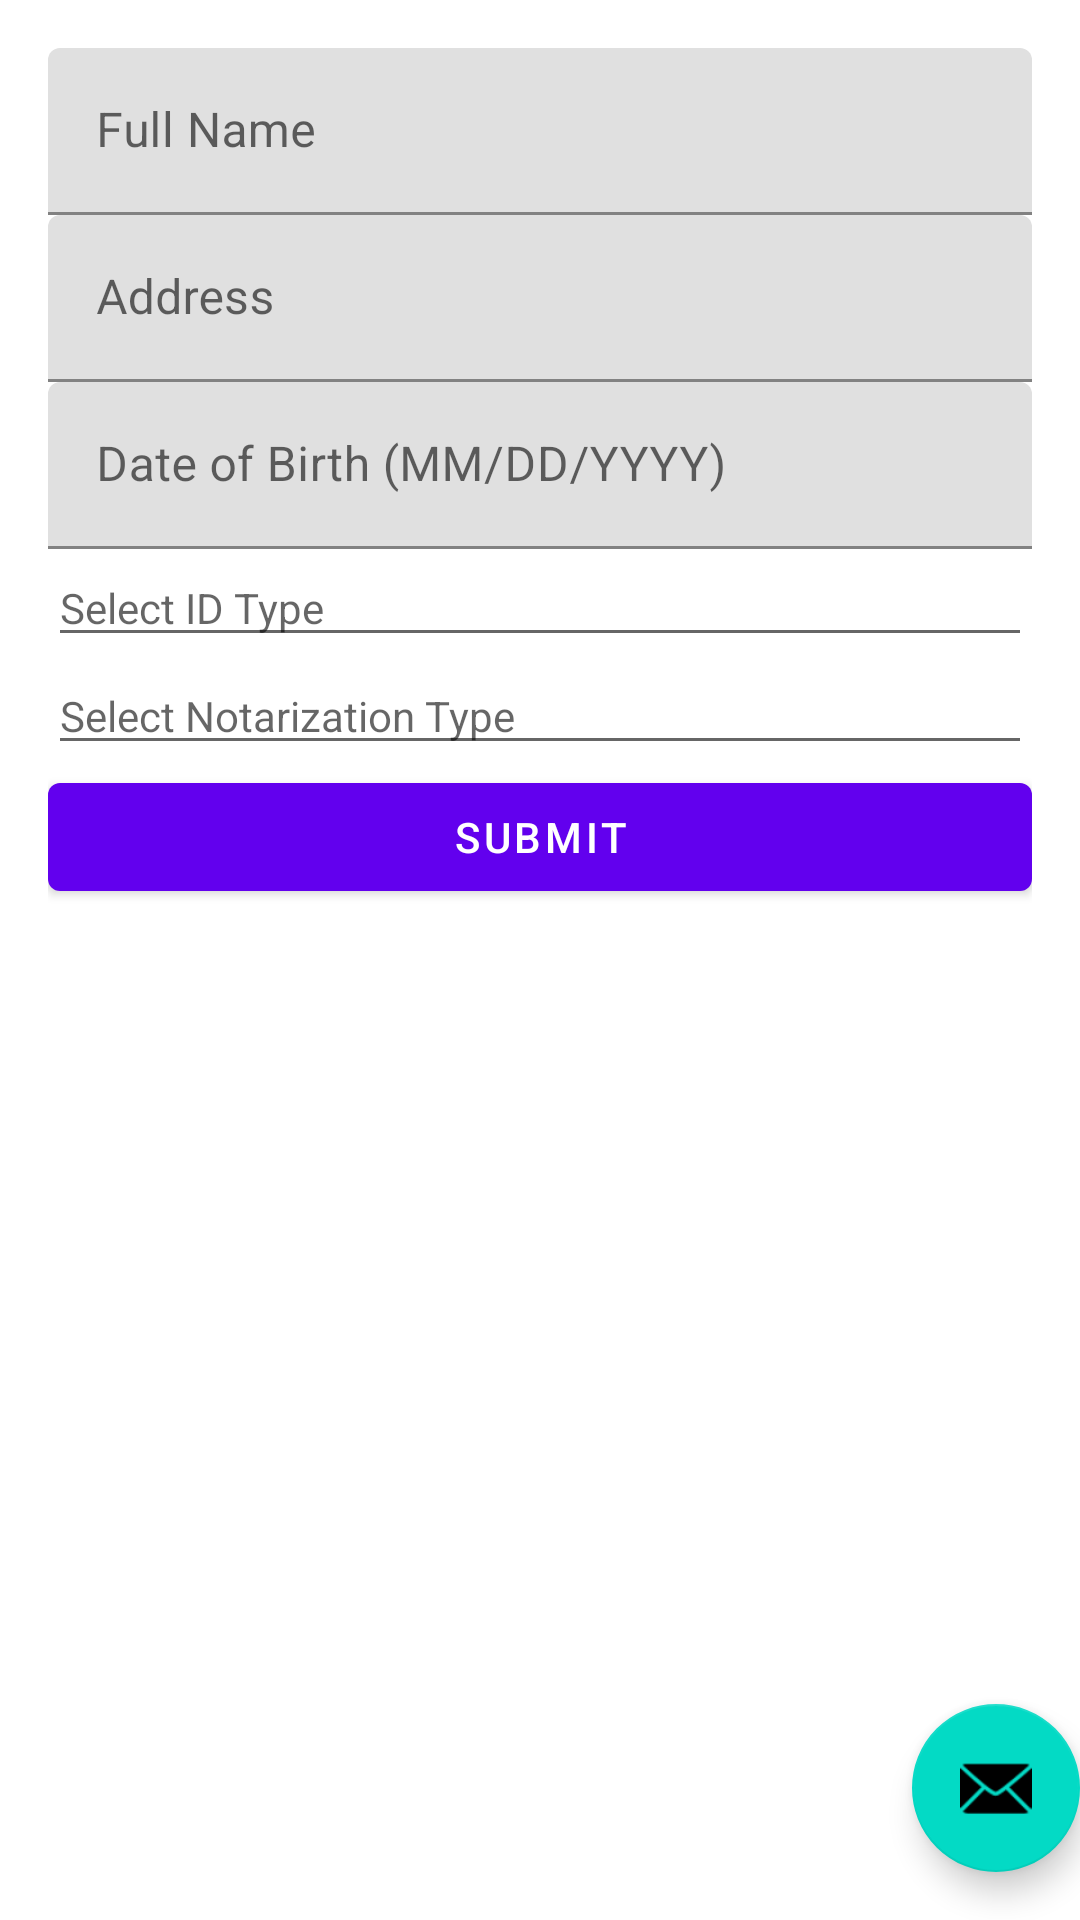

Layout XML and referenced resources for this Android screen:
<!-- AndroidManifest.xml: application theme Theme.NotaryJournal -->
<!-- res/layout/fragment_home.xml -->
<?xml version="1.0" encoding="utf-8"?>
<androidx.coordinatorlayout.widget.CoordinatorLayout
    xmlns:android="http://schemas.android.com/apk/res/android"
    xmlns:app="http://schemas.android.com/apk/res-auto"
    xmlns:tools="http://schemas.android.com/tools"
    android:layout_width="match_parent"
    android:layout_height="match_parent"
    tools:context=".ui.home.HomeFragment">

    <ScrollView xmlns:android="http://schemas.android.com/apk/res/android"
        android:layout_width="match_parent"
        android:layout_height="match_parent"
        android:padding="16dp">

        <LinearLayout
            android:orientation="vertical"
            android:layout_width="match_parent"
            android:layout_height="wrap_content"
            android:dividerPadding="8dp"
            android:showDividers="middle">

            <com.google.android.material.textfield.TextInputLayout
                android:hint="Full Name"
                android:layout_width="match_parent"
                android:layout_height="wrap_content">
                <com.google.android.material.textfield.TextInputEditText
                    android:id="@+id/inputFullName"
                    android:layout_width="match_parent"
                    android:layout_height="wrap_content"/>
            </com.google.android.material.textfield.TextInputLayout>

            <com.google.android.material.textfield.TextInputLayout
                android:hint="Address"
                android:layout_width="match_parent"
                android:layout_height="wrap_content">
                <com.google.android.material.textfield.TextInputEditText
                    android:id="@+id/inputAddress"
                    android:layout_width="match_parent"
                    android:layout_height="wrap_content"/>
            </com.google.android.material.textfield.TextInputLayout>

            <com.google.android.material.textfield.TextInputLayout
                android:hint="Date of Birth (MM/DD/YYYY)"
                android:layout_width="match_parent"
                android:layout_height="wrap_content">
                <com.google.android.material.textfield.TextInputEditText
                    android:id="@+id/inputDob"
                    android:layout_width="match_parent"
                    android:layout_height="wrap_content"
                    android:inputType="date"/>
            </com.google.android.material.textfield.TextInputLayout>

            <AutoCompleteTextView
                android:id="@+id/dropdownIdType"
                android:layout_width="match_parent"
                android:layout_height="wrap_content"
                android:hint="Select ID Type"
                style="@style/Widget.MaterialComponents.TextInputLayout.OutlinedBox.ExposedDropdownMenu"/>

            <AutoCompleteTextView
                android:id="@+id/dropdownNotaryType"
                android:layout_width="match_parent"
                android:layout_height="wrap_content"
                android:hint="Select Notarization Type"
                style="@style/Widget.MaterialComponents.TextInputLayout.OutlinedBox.ExposedDropdownMenu"/>

            <com.google.android.material.button.MaterialButton
                android:id="@+id/btnSubmit"
                android:layout_width="match_parent"
                android:layout_height="wrap_content"
                android:text="Submit"/>
        </LinearLayout>
    </ScrollView>


    <TextView
        android:id="@+id/text_home"
        android:layout_width="match_parent"
        android:layout_height="wrap_content"
        android:layout_marginStart="8dp"
        android:layout_marginTop="8dp"
        android:layout_marginEnd="8dp"
        android:textAlignment="center"
        android:textSize="20sp"
        app:layout_constraintBottom_toBottomOf="parent"
        app:layout_constraintEnd_toEndOf="parent"
        app:layout_constraintStart_toStartOf="parent"
        app:layout_constraintTop_toTopOf="parent" />

    <com.google.android.material.floatingactionbutton.FloatingActionButton
        android:id="@+id/fab"
        android:layout_width="wrap_content"
        android:layout_height="wrap_content"
        android:layout_gravity="bottom|end"
        android:layout_marginEnd="@dimen/fab_margin"
        android:layout_marginBottom="16dp"
        app:srcCompat="@android:drawable/ic_dialog_email" />

</androidx.coordinatorlayout.widget.CoordinatorLayout>
<!-- resources referenced by this layout -->
<resources>
  <style name="Theme.NotaryJournal" parent="Theme.MaterialComponents.DayNight.DarkActionBar">
          
          <item name="colorPrimary">@color/purple_500</item>
          <item name="colorPrimaryVariant">@color/purple_700</item>
          <item name="colorOnPrimary">@color/white</item>
          
          <item name="colorSecondary">@color/teal_200</item>
          <item name="colorSecondaryVariant">@color/teal_700</item>
          <item name="colorOnSecondary">@color/black</item>
          
          <item name="android:statusBarColor">?attr/colorPrimaryVariant</item>
          
      </style>
  <!-- not gathered from this repository: default colours our renderer supplied (Android Studio template values) -->
  <color name="purple_500">#FF6200EE</color>
  <color name="purple_700">#FF3700B3</color>
  <color name="teal_200">#FF03DAC5</color>
  <color name="teal_700">#FF018786</color>
  <color name="black">#FF000000</color>
  <color name="white">#FFFFFFFF</color>
</resources>
